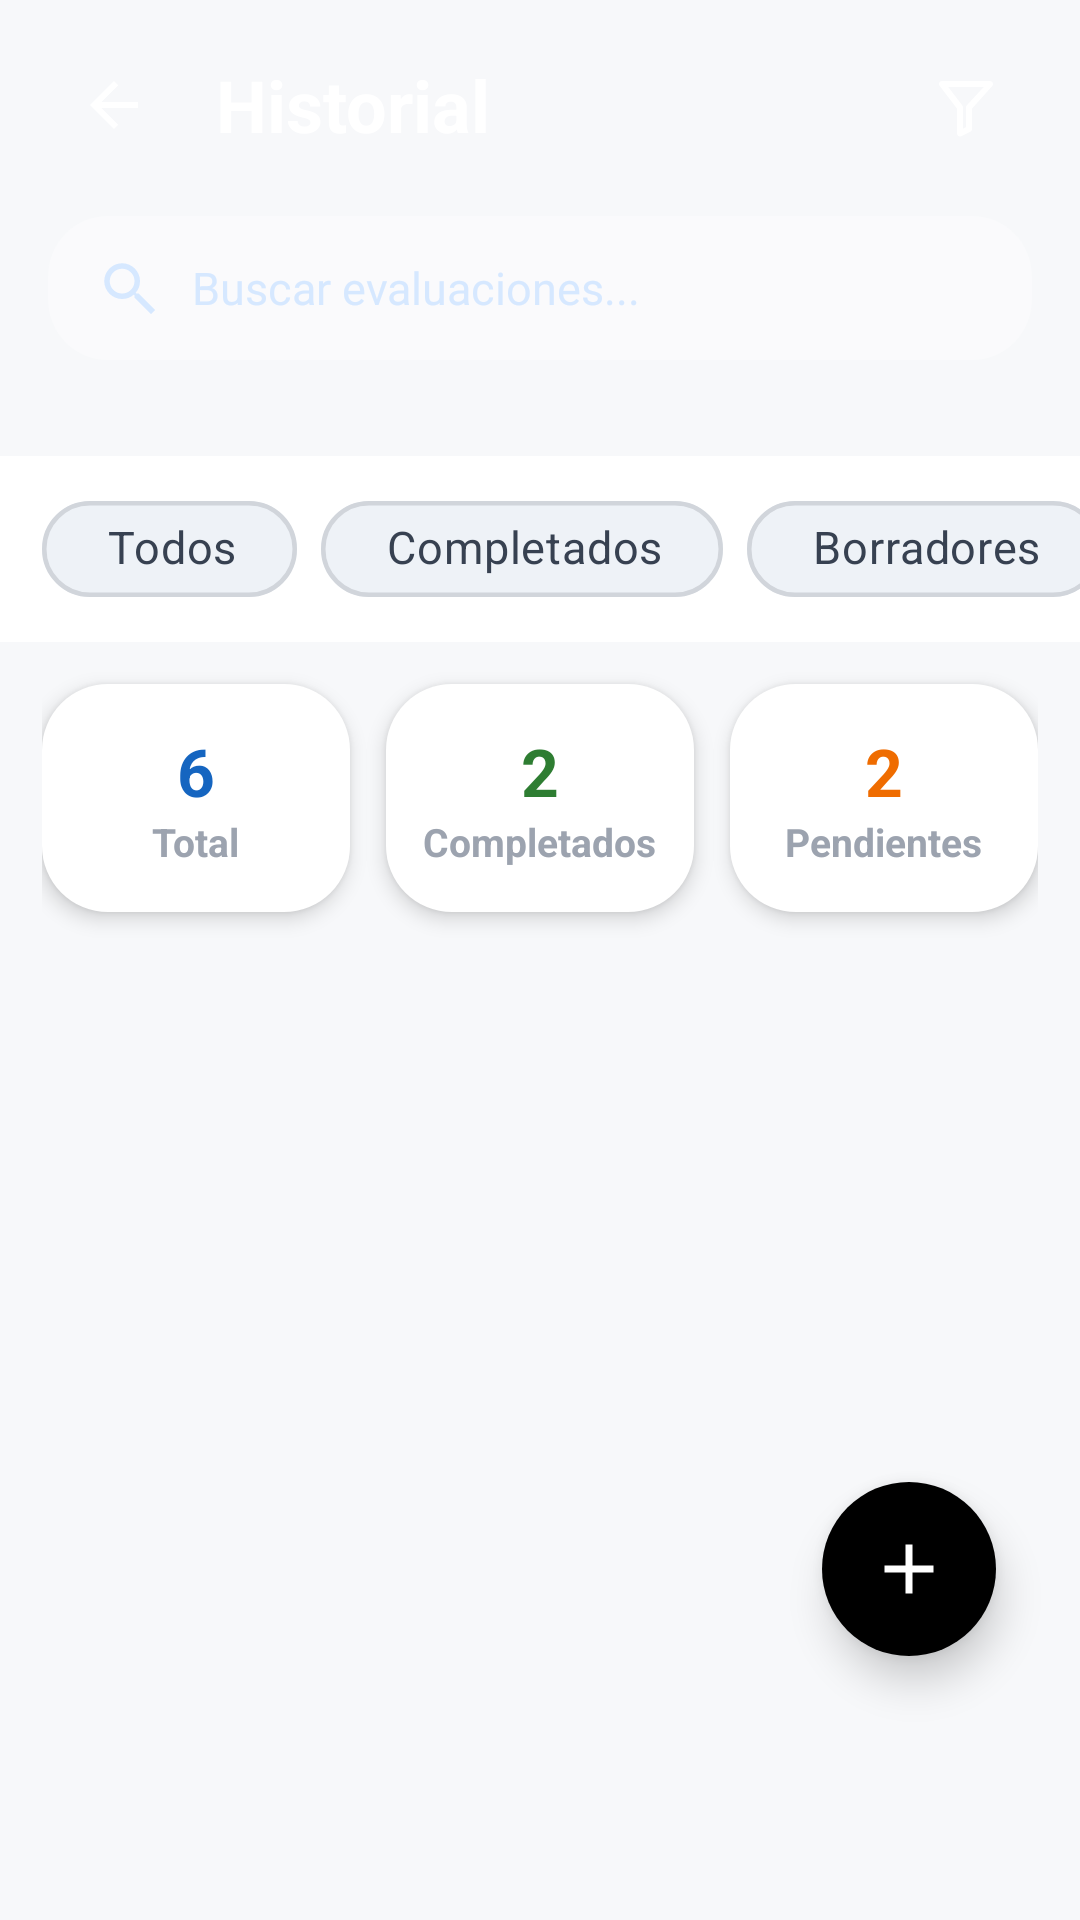

Write the Android layout XML for this screen, with the resource values it uses.
<!-- AndroidManifest.xml: application theme Theme.AsistenteRedIDBI -->
<!-- res/layout/fragment_historial.xml -->
<?xml version="1.0" encoding="utf-8"?>
<FrameLayout xmlns:android="http://schemas.android.com/apk/res/android"
    xmlns:app="http://schemas.android.com/apk/res-auto"
    android:layout_width="match_parent"
    android:layout_height="match_parent"
    android:background="@color/background">

    <LinearLayout
        android:id="@+id/header"
        android:layout_width="match_parent"
        android:layout_height="152dp"
        android:background="@color/header_blue"
        android:orientation="vertical"
        android:paddingStart="16dp"
        android:paddingEnd="16dp"
        android:paddingTop="8dp">

        <LinearLayout
            android:layout_width="match_parent"
            android:layout_height="54dp"
            android:gravity="center_vertical"
            android:orientation="horizontal">

            <ImageButton
                android:id="@+id/btnBack"
                android:layout_width="44dp"
                android:layout_height="44dp"
                android:background="?attr/selectableItemBackgroundBorderless"
                android:padding="10dp"
                app:srcCompat="@drawable/ic_arrow_back"
                app:tint="@android:color/white" />

            <TextView
                android:layout_width="0dp"
                android:layout_height="wrap_content"
                android:layout_marginStart="12dp"
                android:layout_weight="1"
                android:text="Historial"
                android:textColor="@android:color/white"
                android:textSize="24sp"
                android:textStyle="bold" />

            <ImageButton
                android:id="@+id/btnFilter"
                android:layout_width="44dp"
                android:layout_height="44dp"
                android:background="?attr/selectableItemBackgroundBorderless"
                android:padding="10dp"
                app:srcCompat="@drawable/ic_filter"
                app:tint="@android:color/white" />
        </LinearLayout>

        <LinearLayout
            android:layout_width="match_parent"
            android:layout_height="48dp"
            android:layout_marginTop="10dp"
            android:background="@drawable/bg_search_history"
            android:gravity="center_vertical"
            android:orientation="horizontal"
            android:paddingStart="16dp"
            android:paddingEnd="16dp">

            <ImageView
                android:layout_width="22dp"
                android:layout_height="22dp"
                app:srcCompat="@drawable/ic_search"
                app:tint="#D6E8FF" />

            <EditText
                android:id="@+id/etSearch"
                android:layout_width="0dp"
                android:layout_height="match_parent"
                android:layout_marginStart="10dp"
                android:layout_weight="1"
                android:background="@android:color/transparent"
                android:hint="Buscar evaluaciones..."
                android:singleLine="true"
                android:textColor="@android:color/white"
                android:textColorHint="#D6E8FF"
                android:textSize="15sp" />
        </LinearLayout>    </LinearLayout>

    <LinearLayout
        android:id="@+id/content"
        android:layout_width="match_parent"
        android:layout_height="match_parent"
        android:orientation="vertical"
        android:paddingTop="152dp">

        <HorizontalScrollView
            android:layout_width="match_parent"
            android:layout_height="62dp"
            android:background="@android:color/white"
            android:scrollbars="none">

            <com.google.android.material.chip.ChipGroup
                android:id="@+id/chipGroup"
                android:layout_width="wrap_content"
                android:layout_height="wrap_content"
                android:layout_gravity="center_vertical"
                android:paddingStart="14dp"
                android:paddingEnd="14dp"
                app:singleSelection="true">

                <com.google.android.material.chip.Chip
                    android:id="@+id/chipAll"
                    style="@style/Widget.MaterialComponents.Chip.Choice"
                    android:layout_width="wrap_content"
                    android:layout_height="42dp"
                    android:text="Todos"
                    android:textSize="15sp"
                    android:textStyle="bold"
                    app:chipMinHeight="38dp"
                    app:chipStartPadding="14dp"
                    app:chipEndPadding="14dp"
                    android:textColor="@color/chip_text_selector"
                    app:chipBackgroundColor="@color/chip_selector_blue"
                    app:chipStrokeWidth="1.5dp"
                    app:chipStrokeColor="@color/chip_stroke_selector"
                    app:checkedIconVisible="false"
                    app:chipCornerRadius="21dp" />

                <com.google.android.material.chip.Chip
                    android:id="@+id/chipCompleted"
                    style="@style/Widget.MaterialComponents.Chip.Choice"
                    android:layout_width="wrap_content"
                    android:layout_height="42dp"
                    android:text="Completados"
                    android:textSize="15sp"
                    android:textStyle="bold"
                    app:chipMinHeight="38dp"
                    app:chipStartPadding="14dp"
                    app:chipEndPadding="14dp"
                    android:textColor="@color/chip_text_selector"
                    app:chipBackgroundColor="@color/chip_selector_blue"
                    app:chipStrokeWidth="1.5dp"
                    app:chipStrokeColor="@color/chip_stroke_selector"
                    app:checkedIconVisible="false"
                    app:chipCornerRadius="21dp" />

                <com.google.android.material.chip.Chip
                    android:id="@+id/chipDrafts"
                    style="@style/Widget.MaterialComponents.Chip.Choice"
                    android:layout_width="wrap_content"
                    android:layout_height="42dp"
                    android:text="Borradores"
                    android:textSize="15sp"
                    android:textStyle="bold"
                    app:chipMinHeight="38dp"
                    app:chipStartPadding="14dp"
                    app:chipEndPadding="14dp"
                    android:textColor="@color/chip_text_selector"
                    app:chipBackgroundColor="@color/chip_selector_blue"
                    app:chipStrokeWidth="1.5dp"
                    app:chipStrokeColor="@color/chip_stroke_selector"
                    app:checkedIconVisible="false"
                    app:chipCornerRadius="21dp" />

                <com.google.android.material.chip.Chip
                    android:id="@+id/chipAnalysis"
                    style="@style/Widget.MaterialComponents.Chip.Choice"
                    android:layout_width="wrap_content"
                    android:layout_height="42dp"
                    android:text="En Análisis"
                    android:textSize="15sp"
                    android:textStyle="bold"
                    app:chipMinHeight="38dp"
                    app:chipStartPadding="14dp"
                    app:chipEndPadding="14dp"
                    android:textColor="@color/chip_text_selector"
                    app:chipBackgroundColor="@color/chip_selector_blue"
                    app:chipStrokeWidth="1.5dp"
                    app:chipStrokeColor="@color/chip_stroke_selector"
                    app:checkedIconVisible="false"
                    app:chipCornerRadius="21dp" />

            </com.google.android.material.chip.ChipGroup>
        </HorizontalScrollView>

        <TextView
            android:id="@+id/tvDateFilter"
            android:layout_width="wrap_content"
            android:layout_height="wrap_content"
            android:layout_marginStart="14dp"
            android:layout_marginTop="10dp"
            android:background="@drawable/bg_status_sent"
            android:paddingStart="14dp"
            android:paddingTop="6dp"
            android:paddingEnd="14dp"
            android:paddingBottom="6dp"
            android:textColor="@color/primary_blue"
            android:textSize="13sp"
            android:textStyle="bold"
            android:visibility="gone" />

        <LinearLayout
            android:layout_width="match_parent"
            android:layout_height="104dp"
            android:gravity="center"
            android:orientation="horizontal"
            android:paddingStart="14dp"
            android:paddingEnd="14dp">

            <include
                android:id="@+id/cardTotal"
                layout="@layout/item_history_stat_total" />

            <Space
                android:layout_width="12dp"
                android:layout_height="1dp" />

            <include
                android:id="@+id/cardCompleted"
                layout="@layout/item_history_stat_completed" />

            <Space
                android:layout_width="12dp"
                android:layout_height="1dp" />

            <include
                android:id="@+id/cardPending"
                layout="@layout/item_history_stat_pending" />
        </LinearLayout>

        <androidx.recyclerview.widget.RecyclerView
            android:id="@+id/rvHistory"
            android:layout_width="match_parent"
            android:layout_height="0dp"
            android:layout_weight="1"
            android:clipToPadding="false"
            android:paddingStart="14dp"
            android:paddingTop="4dp"
            android:paddingEnd="14dp"
            android:paddingBottom="120dp" />
    </LinearLayout>

    <com.google.android.material.floatingactionbutton.FloatingActionButton
        android:id="@+id/fabNewEvaluation"
        android:layout_width="58dp"
        android:layout_height="58dp"
        android:layout_gravity="bottom|end"
        android:layout_marginEnd="28dp"
        android:layout_marginBottom="88dp"
        android:scaleType="center"
        app:backgroundTint="@color/header_blue"
        app:borderWidth="0dp"
        app:elevation="8dp"
        app:fabCustomSize="58dp"
        app:maxImageSize="28dp"
        app:shapeAppearanceOverlay="@style/Circle"
        app:srcCompat="@drawable/ic_add"
        app:tint="@android:color/white" />
</FrameLayout>
<!-- res/layout/item_history_stat_total.xml (included above) -->
<LinearLayout xmlns:android="http://schemas.android.com/apk/res/android"
    android:layout_width="0dp"
    android:layout_height="76dp"
    android:layout_weight="1"
    android:background="@drawable/bg_home_card"
    android:elevation="4dp"
    android:gravity="center"
    android:orientation="vertical">

    <TextView
        android:id="@+id/tvTotalCount"
        android:layout_width="wrap_content"
        android:layout_height="wrap_content"
        android:text="6"
        android:textColor="#1565C0"
        android:textSize="22sp"
        android:textStyle="bold" />

    <TextView
        android:layout_width="wrap_content"
        android:layout_height="wrap_content"
        android:text="Total"
        android:textColor="#9CA3AF"
        android:textSize="13sp"
        android:textStyle="bold" />
</LinearLayout>
<!-- res/layout/item_history_stat_completed.xml (included above) -->
<LinearLayout xmlns:android="http://schemas.android.com/apk/res/android"
    android:layout_width="0dp"
    android:layout_height="76dp"
    android:layout_weight="1"
    android:background="@drawable/bg_home_card"
    android:elevation="4dp"
    android:gravity="center"
    android:orientation="vertical">

    <TextView
        android:id="@+id/tvCompletedCount"
        android:layout_width="wrap_content"
        android:layout_height="wrap_content"
        android:text="2"
        android:textColor="#2E7D32"
        android:textSize="22sp"
        android:textStyle="bold" />

    <TextView
        android:layout_width="wrap_content"
        android:layout_height="wrap_content"
        android:text="Completados"
        android:textColor="#9CA3AF"
        android:textSize="13sp"
        android:textStyle="bold" />
</LinearLayout>
<!-- res/layout/item_history_stat_pending.xml (included above) -->
<LinearLayout xmlns:android="http://schemas.android.com/apk/res/android"
    android:layout_width="0dp"
    android:layout_height="76dp"
    android:layout_weight="1"
    android:background="@drawable/bg_home_card"
    android:elevation="4dp"
    android:gravity="center"
    android:orientation="vertical">

    <TextView
        android:id="@+id/tvPendingCount"
        android:layout_width="wrap_content"
        android:layout_height="wrap_content"
        android:text="2"
        android:textColor="#EF6C00"
        android:textSize="22sp"
        android:textStyle="bold" />

    <TextView
        android:layout_width="wrap_content"
        android:layout_height="wrap_content"
        android:text="Pendientes"
        android:textColor="#9CA3AF"
        android:textSize="13sp"
        android:textStyle="bold" />
</LinearLayout>
<!-- resources referenced by this layout -->
<resources>
  <color name="background">#F7F8FA</color>
  <color name="header_blue">#16457A</color>
  <color name="primary_blue">#1565C0</color>
  <!-- drawable bg_home_card (drawable) -->
  <shape xmlns:android="http://schemas.android.com/apk/res/android">
      <solid android:color="@color/surface" />
      <corners android:radius="22dp" />
  </shape>
  <!-- drawable bg_search_history (drawable) -->
  <?xml version="1.0" encoding="utf-8"?>
  <shape xmlns:android="http://schemas.android.com/apk/res/android">
  
      <solid android:color="#4DFFFFFF"/>
  
      <corners android:radius="20dp"/>
  
  </shape>
  <!-- drawable bg_status_sent (drawable) -->
  <shape xmlns:android="http://schemas.android.com/apk/res/android">
      <solid android:color="#E3F2FD" />
      <corners android:radius="16dp" />
  </shape>
  <!-- drawable ic_add (drawable) -->
  <vector xmlns:android="http://schemas.android.com/apk/res/android"
      android:width="24dp"
      android:height="24dp"
      android:viewportWidth="24"
      android:viewportHeight="24">
      <path
          android:fillColor="?attr/colorOnSurface"
          android:pathData="M19 13h-6v6h-2v-6H5v-2h6V5h2v6h6v2z"/>
  </vector>
  <!-- drawable ic_arrow_back (drawable) -->
  <vector xmlns:android="http://schemas.android.com/apk/res/android"
      android:width="24dp"
      android:height="24dp"
      android:viewportWidth="24"
      android:viewportHeight="24">
  
      <path
          android:fillColor="#FFFFFF"
          android:pathData="M20,11H7.83l5.59,-5.59L12,4l-8,8l8,8l1.41,-1.41L7.83,13H20v-2z"/>
  </vector>
  <!-- drawable ic_filter (drawable) -->
  <vector xmlns:android="http://schemas.android.com/apk/res/android"
      android:width="24dp"
      android:height="24dp"
      android:viewportWidth="24"
      android:viewportHeight="24">
  
      <path
          android:fillColor="#FFFFFFFF"
          android:pathData="M3,5c0,-0.55 0.45,-1 1,-1h16c0.55,0 1,0.45 1,1c0,0.25 -0.09,0.49 -0.26,0.67L14,13.2V20c0,0.38 -0.21,0.72 -0.55,0.89l-3,1.5C9.78,22.72 9,22.23 9,21.5v-8.3L3.26,5.67C3.09,5.49 3,5.25 3,5zM6.08,6l4.7,6.16c0.14,0.17 0.22,0.39 0.22,0.61v7.11l1,-0.5v-6.61c0,-0.25 0.09,-0.48 0.26,-0.67L17.92,6H6.08z" />
  </vector>
  <!-- drawable ic_search (drawable) -->
  <vector xmlns:android="http://schemas.android.com/apk/res/android"
      android:width="24dp"
      android:height="24dp"
      android:viewportWidth="24"
      android:viewportHeight="24">
  
      <path
          android:fillColor="#FFFFFFFF"
          android:pathData="M15.5,14h-0.79l-0.28,-0.27A6.47,6.47 0,0 0,16 9.5A6.5,6.5 0,1 0,9.5 16a6.47,6.47 0,0 0,4.23,-1.57l0.27,0.28v0.79L20,21.5L21.5,20L15.5,14zM9.5,14A4.5,4.5 0,1 1,14 9.5A4.5,4.5 0,0 1,9.5 14z"/>
  </vector>
  <style name="Circle">
          <item name="cornerSize">50%</item>
      </style>
  <style name="Theme.AsistenteRedIDBI" parent="Base.Theme.AsistenteRedIDBI" />
  <color name="surface">#FFFFFF</color>
  <style name="Base.Theme.AsistenteRedIDBI" parent="Theme.Material3.DayNight.NoActionBar">
          
          <item name="android:statusBarColor">@color/header_blue</item>
          <item name="android:windowLightStatusBar">false</item>
      </style>
</resources>
